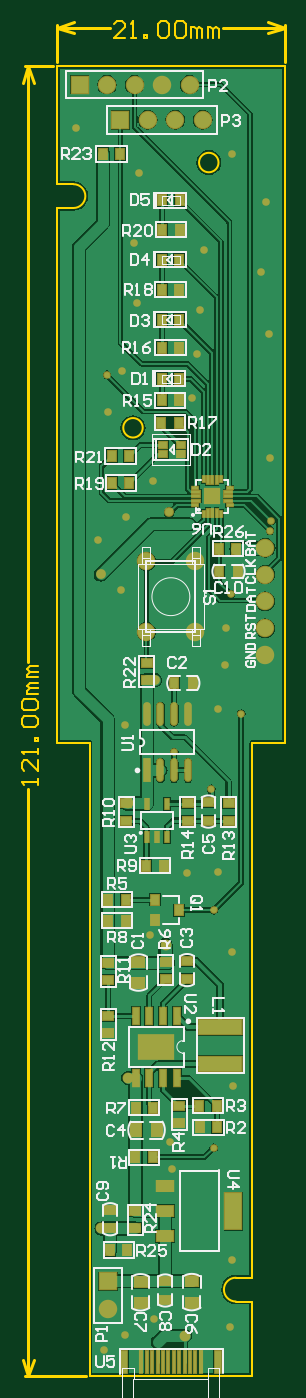
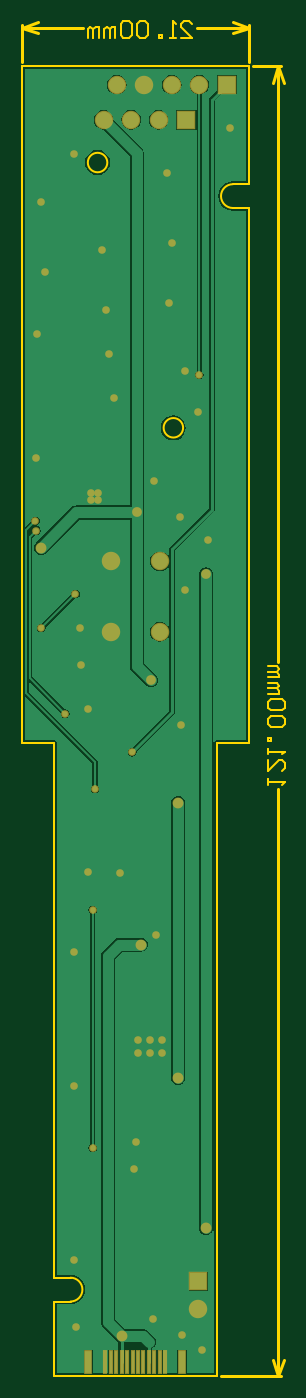
Circuit board: 10 layer files. Board 24.3 x 125.1 mm.
- drill: 风扇_V1.3.DRL (1351 bytes)
- bottom_copper: 风扇_V1.3.GBL (15982 bytes)
- bottom_silk: 风扇_V1.3.GBO (1673 bytes)
- paste: 风扇_V1.3.GBP (1913 bytes)
- bottom_mask: 风扇_V1.3.GBS (3720 bytes)
- outline: 风扇_V1.3.GKO (4272 bytes)
- top_copper: 风扇_V1.3.GTL (37390 bytes)
- top_silk: 风扇_V1.3.GTO (27459 bytes)
- paste: 风扇_V1.3.GTP (4128 bytes)
- top_mask: 风扇_V1.3.GTS (6621 bytes)

=== drill: 风扇_V1.3.DRL (1351 bytes, source withheld) ===
=== bottom_copper: 风扇_V1.3.GBL (15982 bytes, source omitted) ===
=== bottom_silk: 风扇_V1.3.GBO ===
%FSLAX25Y25*%
%MOIN*%
G70*
G01*
G75*
G04 Layer_Color=32896*
%ADD10R,0.03150X0.03937*%
%ADD11R,0.03937X0.03150*%
%ADD12R,0.04724X0.03937*%
%ADD13R,0.01575X0.03937*%
%ADD14R,0.03150X0.03543*%
%ADD15R,0.03150X0.03543*%
%ADD16R,0.02400X0.05906*%
%ADD17R,0.12402X0.08898*%
%ADD18R,0.03937X0.04724*%
%ADD19C,0.05906*%
%ADD20R,0.15748X0.05118*%
%ADD21R,0.03150X0.02559*%
%ADD22R,0.00787X0.02362*%
%ADD23R,0.00787X0.03150*%
%ADD24R,0.02362X0.00787*%
%ADD25R,0.03150X0.00787*%
%ADD26R,0.05118X0.05118*%
%ADD27O,0.01969X0.07874*%
%ADD28R,0.01969X0.07874*%
%ADD29R,0.05906X0.03937*%
%ADD30R,0.05906X0.12992*%
%ADD31R,0.01063X0.07874*%
%ADD32R,0.02362X0.07874*%
%ADD33C,0.01575*%
%ADD34C,0.01000*%
%ADD35C,0.03937*%
%ADD36C,0.00787*%
%ADD37C,0.01181*%
%ADD38R,0.05906X0.05906*%
%ADD39R,0.05906X0.05906*%
%ADD40C,0.01969*%
%ADD41C,0.03150*%
%ADD42C,0.02756*%
%ADD43C,0.00197*%
%ADD44C,0.00500*%
%ADD45C,0.00984*%
%ADD46C,0.00600*%
%ADD47C,0.00709*%
%ADD48C,0.00591*%
%ADD49C,0.00492*%
%ADD50R,0.03950X0.04737*%
%ADD51R,0.04737X0.03950*%
%ADD52R,0.05524X0.04737*%
%ADD53R,0.02375X0.04737*%
%ADD54R,0.03950X0.04343*%
%ADD55R,0.03950X0.04343*%
%ADD56R,0.03200X0.06706*%
%ADD57R,0.13202X0.09698*%
%ADD58R,0.04737X0.05524*%
%ADD59C,0.06706*%
%ADD60R,0.16548X0.05918*%
%ADD61R,0.03950X0.03359*%
%ADD62R,0.01587X0.03162*%
%ADD63R,0.01587X0.03950*%
%ADD64R,0.03162X0.01587*%
%ADD65R,0.03950X0.01587*%
%ADD66R,0.05918X0.05918*%
%ADD67O,0.02769X0.08674*%
%ADD68R,0.02769X0.08674*%
%ADD69R,0.06706X0.04737*%
%ADD70R,0.06706X0.13792*%
%ADD71R,0.01863X0.08674*%
%ADD72R,0.03162X0.08674*%
%ADD73R,0.06706X0.06706*%
%ADD74R,0.06706X0.06706*%
%ADD75C,0.02769*%
%ADD76C,0.03950*%
%ADD77C,0.03556*%
M02*

=== paste: 风扇_V1.3.GBP ===
%FSLAX25Y25*%
%MOIN*%
G70*
G01*
G75*
G04 Layer_Color=128*
%ADD10R,0.03150X0.03937*%
%ADD11R,0.03937X0.03150*%
%ADD12R,0.04724X0.03937*%
%ADD13R,0.01575X0.03937*%
%ADD14R,0.03150X0.03543*%
%ADD15R,0.03150X0.03543*%
%ADD16R,0.02400X0.05906*%
%ADD17R,0.12402X0.08898*%
%ADD18R,0.03937X0.04724*%
%ADD19C,0.05906*%
%ADD20R,0.15748X0.05118*%
%ADD21R,0.03150X0.02559*%
%ADD22R,0.00787X0.02362*%
%ADD23R,0.00787X0.03150*%
%ADD24R,0.02362X0.00787*%
%ADD25R,0.03150X0.00787*%
%ADD26R,0.05118X0.05118*%
%ADD27O,0.01969X0.07874*%
%ADD28R,0.01969X0.07874*%
%ADD29R,0.05906X0.03937*%
%ADD30R,0.05906X0.12992*%
%ADD31R,0.01063X0.07874*%
%ADD32R,0.02362X0.07874*%
%ADD33C,0.01575*%
%ADD34C,0.01000*%
%ADD35C,0.03937*%
%ADD36C,0.00787*%
%ADD37C,0.01181*%
%ADD38R,0.05906X0.05906*%
%ADD39R,0.05906X0.05906*%
%ADD40C,0.01969*%
%ADD41C,0.03150*%
%ADD42C,0.02756*%
%ADD43C,0.00197*%
%ADD44C,0.00500*%
%ADD45C,0.00984*%
%ADD46C,0.00600*%
%ADD47C,0.00709*%
%ADD48C,0.00591*%
%ADD49C,0.00492*%
%ADD50R,0.03950X0.04737*%
%ADD51R,0.04737X0.03950*%
%ADD52R,0.05524X0.04737*%
%ADD53R,0.02375X0.04737*%
%ADD54R,0.03950X0.04343*%
%ADD55R,0.03950X0.04343*%
%ADD56R,0.03200X0.06706*%
%ADD57R,0.13202X0.09698*%
%ADD58R,0.04737X0.05524*%
%ADD59C,0.06706*%
%ADD60R,0.16548X0.05918*%
%ADD61R,0.03950X0.03359*%
%ADD62R,0.01587X0.03162*%
%ADD63R,0.01587X0.03950*%
%ADD64R,0.03162X0.01587*%
%ADD65R,0.03950X0.01587*%
%ADD66R,0.05918X0.05918*%
%ADD67O,0.02769X0.08674*%
%ADD68R,0.02769X0.08674*%
%ADD69R,0.06706X0.04737*%
%ADD70R,0.06706X0.13792*%
%ADD71R,0.01863X0.08674*%
%ADD72R,0.03162X0.08674*%
%ADD73R,0.06706X0.06706*%
%ADD74R,0.06706X0.06706*%
%ADD75C,0.02769*%
%ADD76C,0.03950*%
%ADD77C,0.03556*%
D31*
X30603Y-471340D02*
D03*
X32572D02*
D03*
X34540D02*
D03*
X36509D02*
D03*
X38477D02*
D03*
X40446D02*
D03*
X52257D02*
D03*
X50288D02*
D03*
X48320D02*
D03*
X46351D02*
D03*
X44383D02*
D03*
X42414D02*
D03*
D32*
X24422D02*
D03*
X58438D02*
D03*
M02*

=== bottom_mask: 风扇_V1.3.GBS ===
%FSLAX25Y25*%
%MOIN*%
G70*
G01*
G75*
G04 Layer_Color=16711935*
%ADD10R,0.03150X0.03937*%
%ADD11R,0.03937X0.03150*%
%ADD12R,0.04724X0.03937*%
%ADD13R,0.01575X0.03937*%
%ADD14R,0.03150X0.03543*%
%ADD15R,0.03150X0.03543*%
%ADD16R,0.02400X0.05906*%
%ADD17R,0.12402X0.08898*%
%ADD18R,0.03937X0.04724*%
%ADD19C,0.05906*%
%ADD20R,0.15748X0.05118*%
%ADD21R,0.03150X0.02559*%
%ADD22R,0.00787X0.02362*%
%ADD23R,0.00787X0.03150*%
%ADD24R,0.02362X0.00787*%
%ADD25R,0.03150X0.00787*%
%ADD26R,0.05118X0.05118*%
%ADD27O,0.01969X0.07874*%
%ADD28R,0.01969X0.07874*%
%ADD29R,0.05906X0.03937*%
%ADD30R,0.05906X0.12992*%
%ADD31R,0.01063X0.07874*%
%ADD32R,0.02362X0.07874*%
%ADD33C,0.01575*%
%ADD34C,0.01000*%
%ADD35C,0.03937*%
%ADD36C,0.00787*%
%ADD37C,0.01181*%
%ADD38R,0.05906X0.05906*%
%ADD39R,0.05906X0.05906*%
%ADD40C,0.01969*%
%ADD41C,0.03150*%
%ADD42C,0.02756*%
%ADD43C,0.00197*%
%ADD44C,0.00500*%
%ADD45C,0.00984*%
%ADD46C,0.00600*%
%ADD47C,0.00709*%
%ADD48C,0.00591*%
%ADD49C,0.00492*%
%ADD50R,0.03950X0.04737*%
%ADD51R,0.04737X0.03950*%
%ADD52R,0.05524X0.04737*%
%ADD53R,0.02375X0.04737*%
%ADD54R,0.03950X0.04343*%
%ADD55R,0.03950X0.04343*%
%ADD56R,0.03200X0.06706*%
%ADD57R,0.13202X0.09698*%
%ADD58R,0.04737X0.05524*%
%ADD59C,0.06706*%
%ADD60R,0.16548X0.05918*%
%ADD61R,0.03950X0.03359*%
%ADD62R,0.01587X0.03162*%
%ADD63R,0.01587X0.03950*%
%ADD64R,0.03162X0.01587*%
%ADD65R,0.03950X0.01587*%
%ADD66R,0.05918X0.05918*%
%ADD67O,0.02769X0.08674*%
%ADD68R,0.02769X0.08674*%
%ADD69R,0.06706X0.04737*%
%ADD70R,0.06706X0.13792*%
%ADD71R,0.01863X0.08674*%
%ADD72R,0.03162X0.08674*%
%ADD73R,0.06706X0.06706*%
%ADD74R,0.06706X0.06706*%
%ADD75C,0.02769*%
%ADD76C,0.03950*%
%ADD77C,0.03556*%
D59*
X50168Y-180075D02*
D03*
X32452D02*
D03*
X50168Y-205665D02*
D03*
X32452D02*
D03*
X18494Y-451912D02*
D03*
X52950Y-19540D02*
D03*
X42950D02*
D03*
X32950D02*
D03*
X48110Y-6700D02*
D03*
X38110D02*
D03*
X28110D02*
D03*
X18110D02*
D03*
D71*
X30603Y-471340D02*
D03*
X32572D02*
D03*
X34540D02*
D03*
X36509D02*
D03*
X38477D02*
D03*
X40446D02*
D03*
X52257D02*
D03*
X50288D02*
D03*
X48320D02*
D03*
X46351D02*
D03*
X44383D02*
D03*
X42414D02*
D03*
D72*
X24422D02*
D03*
X58438D02*
D03*
D73*
X18494Y-441912D02*
D03*
D74*
X22950Y-19540D02*
D03*
X8110Y-6700D02*
D03*
D75*
X34724Y-150669D02*
D03*
X49055Y-120512D02*
D03*
X36063Y-354252D02*
D03*
X40276D02*
D03*
X31850Y-358740D02*
D03*
X36063D02*
D03*
X40276D02*
D03*
X31850Y-354252D02*
D03*
X57677Y-155079D02*
D03*
Y-157598D02*
D03*
X55039D02*
D03*
Y-155039D02*
D03*
X56931Y-393345D02*
D03*
X42538Y-249430D02*
D03*
X56931Y-306888D02*
D03*
X66929Y-235433D02*
D03*
X77716Y-165315D02*
D03*
X77362Y-168858D02*
D03*
X56063Y-262795D02*
D03*
X18110Y-112205D02*
D03*
X75646Y-204319D02*
D03*
X63150Y-191929D02*
D03*
X63701Y-31850D02*
D03*
X75827Y-49488D02*
D03*
X53543Y-66732D02*
D03*
X51929Y-88543D02*
D03*
X50945Y-104842D02*
D03*
X29016Y-86221D02*
D03*
X27913Y-64173D02*
D03*
X29764Y-38819D02*
D03*
X6968Y-22402D02*
D03*
X23504Y-110827D02*
D03*
X18622Y-125906D02*
D03*
X25118Y-164016D02*
D03*
X14961Y-172323D02*
D03*
X23268Y-190354D02*
D03*
X61496Y-204409D02*
D03*
X61024Y-217677D02*
D03*
X77402Y-142323D02*
D03*
X74252Y-74961D02*
D03*
X77047Y-97244D02*
D03*
X58425Y-233701D02*
D03*
X24764Y-239724D02*
D03*
X58425Y-292874D02*
D03*
X47047Y-293228D02*
D03*
X33819Y-316024D02*
D03*
X63701Y-322126D02*
D03*
X63819Y-371024D02*
D03*
X41142Y-391102D02*
D03*
X41890Y-401142D02*
D03*
X24488Y-461417D02*
D03*
X35039Y-455669D02*
D03*
X62835Y-458347D02*
D03*
X63701Y-434213D02*
D03*
X17165Y-466811D02*
D03*
D76*
X25770Y-267891D02*
D03*
Y-367857D02*
D03*
X15789Y-422605D02*
D03*
X46351Y-461680D02*
D03*
X39391Y-319428D02*
D03*
X75646Y-175122D02*
D03*
D77*
X15789Y-184841D02*
D03*
X40787Y-162284D02*
D03*
X35677Y-223300D02*
D03*
M02*

=== outline: 风扇_V1.3.GKO ===
%FSLAX25Y25*%
%MOIN*%
G70*
G01*
G75*
G04 Layer_Color=16711935*
%ADD10R,0.03150X0.03937*%
%ADD11R,0.03937X0.03150*%
%ADD12R,0.04724X0.03937*%
%ADD13R,0.01575X0.03937*%
%ADD14R,0.03150X0.03543*%
%ADD15R,0.03150X0.03543*%
%ADD16R,0.02400X0.05906*%
%ADD17R,0.12402X0.08898*%
%ADD18R,0.03937X0.04724*%
%ADD19C,0.05906*%
%ADD20R,0.15748X0.05118*%
%ADD21R,0.03150X0.02559*%
%ADD22R,0.00787X0.02362*%
%ADD23R,0.00787X0.03150*%
%ADD24R,0.02362X0.00787*%
%ADD25R,0.03150X0.00787*%
%ADD26R,0.05118X0.05118*%
%ADD27O,0.01969X0.07874*%
%ADD28R,0.01969X0.07874*%
%ADD29R,0.05906X0.03937*%
%ADD30R,0.05906X0.12992*%
%ADD31R,0.01063X0.07874*%
%ADD32R,0.02362X0.07874*%
%ADD33C,0.01575*%
%ADD34C,0.01000*%
%ADD35C,0.03937*%
%ADD36C,0.00787*%
%ADD37C,0.01181*%
%ADD38R,0.05906X0.05906*%
%ADD39R,0.05906X0.05906*%
%ADD40C,0.01969*%
%ADD41C,0.03150*%
%ADD42C,0.02756*%
%ADD43C,0.00197*%
%ADD44C,0.00500*%
%ADD45C,0.00984*%
%ADD46C,0.00600*%
%ADD47C,0.00709*%
%ADD48C,0.00591*%
%ADD49C,0.00492*%
%ADD50R,0.03950X0.04737*%
%ADD51R,0.04737X0.03950*%
%ADD52R,0.05524X0.04737*%
%ADD53R,0.02375X0.04737*%
%ADD54R,0.03950X0.04343*%
%ADD55R,0.03950X0.04343*%
%ADD56R,0.03200X0.06706*%
%ADD57R,0.13202X0.09698*%
%ADD58R,0.04737X0.05524*%
%ADD59C,0.06706*%
%ADD60R,0.16548X0.05918*%
%ADD61R,0.03950X0.03359*%
%ADD62R,0.01587X0.03162*%
%ADD63R,0.01587X0.03950*%
%ADD64R,0.03162X0.01587*%
%ADD65R,0.03950X0.01587*%
%ADD66R,0.05918X0.05918*%
%ADD67O,0.02769X0.08674*%
%ADD68R,0.02769X0.08674*%
%ADD69R,0.06706X0.04737*%
%ADD70R,0.06706X0.13792*%
%ADD71R,0.01863X0.08674*%
%ADD72R,0.03162X0.08674*%
%ADD73R,0.06706X0.06706*%
%ADD74R,0.06706X0.06706*%
%ADD75C,0.02769*%
%ADD76C,0.03950*%
%ADD77C,0.03556*%
D34*
X82677Y1394D02*
Y14937D01*
X0Y1394D02*
Y14937D01*
X60333Y13937D02*
X82677D01*
X0D02*
X19145D01*
X76677Y15937D02*
X82677Y13937D01*
X76677Y11937D02*
X82677Y13937D01*
X0D02*
X6000Y11937D01*
X0Y13937D02*
X6000Y15937D01*
X-11551Y-476378D02*
X10417D01*
X-11551Y0D02*
X-1394D01*
X-10551Y-476378D02*
Y-262882D01*
Y-216696D02*
Y0D01*
Y-476378D02*
X-8551Y-470378D01*
X-12551D02*
X-10551Y-476378D01*
X-12551Y-6000D02*
X-10551Y0D01*
X-8551Y-6000D01*
D36*
X58662Y-35039D02*
G03*
X58662Y-35039I-3543J0D01*
G01*
X31102Y-131496D02*
G03*
X31102Y-131496I-3543J0D01*
G01*
X5906Y-51575D02*
G03*
X5906Y-42913I0J4331D01*
G01*
X64961Y-440551D02*
G03*
X64961Y-449213I0J-4331D01*
G01*
X0Y0D02*
X82677D01*
X0Y-42913D02*
Y0D01*
X82677Y-246063D02*
Y0D01*
X0Y-42913D02*
X5906D01*
X0Y-51575D02*
X5906D01*
X0Y-246063D02*
Y-51575D01*
Y-246063D02*
X11811D01*
Y-476378D02*
Y-246063D01*
Y-476378D02*
X70866D01*
X70866D02*
Y-449213D01*
X64961D02*
X70866D01*
X64961Y-440551D02*
X70866D01*
Y-246063D01*
X82677D01*
D46*
X24744Y10338D02*
X20745D01*
X24744Y14337D01*
Y15336D01*
X23744Y16336D01*
X21744D01*
X20745Y15336D01*
X26743Y10338D02*
X28742D01*
X27742D01*
Y16336D01*
X26743Y15336D01*
X31741Y10338D02*
Y11338D01*
X32741D01*
Y10338D01*
X31741D01*
X36740Y15336D02*
X37739Y16336D01*
X39739D01*
X40738Y15336D01*
Y11338D01*
X39739Y10338D01*
X37739D01*
X36740Y11338D01*
Y15336D01*
X42738D02*
X43737Y16336D01*
X45737D01*
X46736Y15336D01*
Y11338D01*
X45737Y10338D01*
X43737D01*
X42738Y11338D01*
Y15336D01*
X48736Y10338D02*
Y14337D01*
X49735D01*
X50735Y13337D01*
Y10338D01*
Y13337D01*
X51735Y14337D01*
X52734Y13337D01*
Y10338D01*
X54734D02*
Y14337D01*
X55733D01*
X56733Y13337D01*
Y10338D01*
Y13337D01*
X57733Y14337D01*
X58732Y13337D01*
Y10338D01*
X-6952Y-261282D02*
Y-259283D01*
Y-260282D01*
X-12950D01*
X-11951Y-261282D01*
X-6952Y-252285D02*
Y-256284D01*
X-10951Y-252285D01*
X-11951D01*
X-12950Y-253285D01*
Y-255284D01*
X-11951Y-256284D01*
X-6952Y-250286D02*
Y-248286D01*
Y-249286D01*
X-12950D01*
X-11951Y-250286D01*
X-6952Y-245287D02*
X-7952D01*
Y-244288D01*
X-6952D01*
Y-245287D01*
X-11951Y-240289D02*
X-12950Y-239289D01*
Y-237290D01*
X-11951Y-236290D01*
X-7952D01*
X-6952Y-237290D01*
Y-239289D01*
X-7952Y-240289D01*
X-11951D01*
Y-234291D02*
X-12950Y-233291D01*
Y-231292D01*
X-11951Y-230292D01*
X-7952D01*
X-6952Y-231292D01*
Y-233291D01*
X-7952Y-234291D01*
X-11951D01*
X-6952Y-228293D02*
X-10951D01*
Y-227293D01*
X-9951Y-226293D01*
X-6952D01*
X-9951D01*
X-10951Y-225294D01*
X-9951Y-224294D01*
X-6952D01*
Y-222295D02*
X-10951D01*
Y-221295D01*
X-9951Y-220295D01*
X-6952D01*
X-9951D01*
X-10951Y-219296D01*
X-9951Y-218296D01*
X-6952D01*
M02*

=== top_copper: 风扇_V1.3.GTL (37390 bytes, source omitted) ===
=== top_silk: 风扇_V1.3.GTO (27459 bytes, source omitted) ===
=== paste: 风扇_V1.3.GTP ===
%FSLAX25Y25*%
%MOIN*%
G70*
G01*
G75*
G04 Layer_Color=8421504*
%ADD10R,0.03150X0.03937*%
%ADD11R,0.03937X0.03150*%
%ADD12R,0.04724X0.03937*%
%ADD13R,0.01575X0.03937*%
%ADD14R,0.03150X0.03543*%
%ADD15R,0.03150X0.03543*%
%ADD16R,0.02400X0.05906*%
%ADD17R,0.12402X0.08898*%
%ADD18R,0.03937X0.04724*%
%ADD19C,0.05906*%
%ADD20R,0.15748X0.05118*%
%ADD21R,0.03150X0.02559*%
%ADD22R,0.00787X0.02362*%
%ADD23R,0.00787X0.03150*%
%ADD24R,0.02362X0.00787*%
%ADD25R,0.03150X0.00787*%
%ADD26R,0.05118X0.05118*%
%ADD27O,0.01969X0.07874*%
%ADD28R,0.01969X0.07874*%
%ADD29R,0.05906X0.03937*%
%ADD30R,0.05906X0.12992*%
%ADD31R,0.01063X0.07874*%
%ADD32R,0.02362X0.07874*%
%ADD33C,0.01575*%
%ADD34C,0.01000*%
%ADD35C,0.03937*%
%ADD36C,0.00787*%
%ADD37C,0.01181*%
%ADD38R,0.05906X0.05906*%
%ADD39R,0.05906X0.05906*%
%ADD40C,0.01969*%
%ADD41C,0.03150*%
%ADD42C,0.02756*%
%ADD43C,0.00197*%
%ADD44C,0.00500*%
%ADD45C,0.00984*%
%ADD46C,0.00600*%
%ADD47C,0.00709*%
%ADD48C,0.00591*%
%ADD49C,0.00492*%
D10*
X44140Y-129600D02*
D03*
X37840D02*
D03*
X38708Y-290718D02*
D03*
X32409D02*
D03*
X18551Y-310682D02*
D03*
X24850D02*
D03*
X18551Y-303142D02*
D03*
X24850D02*
D03*
X34750Y-396730D02*
D03*
X28450D02*
D03*
X28524Y-378796D02*
D03*
X34823D02*
D03*
X51741Y-378035D02*
D03*
X58040D02*
D03*
X49207Y-224342D02*
D03*
X42513D02*
D03*
X38186Y-48700D02*
D03*
X44485D02*
D03*
X38200Y-59490D02*
D03*
X44500D02*
D03*
X38050Y-70378D02*
D03*
X44350D02*
D03*
X38030Y-81320D02*
D03*
X44330D02*
D03*
X38045Y-92143D02*
D03*
X44345D02*
D03*
X38070Y-102430D02*
D03*
X44370D02*
D03*
X37951Y-113702D02*
D03*
X44250D02*
D03*
X37980Y-121420D02*
D03*
X44280D02*
D03*
X19840Y-141770D02*
D03*
X26140D02*
D03*
X19980Y-151560D02*
D03*
X26280D02*
D03*
X58860Y-175410D02*
D03*
X65160D02*
D03*
X58953Y-183730D02*
D03*
X65646D02*
D03*
X51811Y-385815D02*
D03*
X58110D02*
D03*
X19250Y-430500D02*
D03*
X25550D02*
D03*
X22950Y-31950D02*
D03*
X16650D02*
D03*
D11*
X32600Y-217000D02*
D03*
Y-223300D02*
D03*
X39303Y-441861D02*
D03*
Y-448554D02*
D03*
X54980Y-274396D02*
D03*
Y-267704D02*
D03*
X47500Y-274300D02*
D03*
Y-268000D02*
D03*
X25130Y-274410D02*
D03*
Y-268110D02*
D03*
X47251Y-332048D02*
D03*
Y-325355D02*
D03*
X39391Y-331921D02*
D03*
Y-325621D02*
D03*
X18571Y-332340D02*
D03*
Y-326040D02*
D03*
X18561Y-351660D02*
D03*
Y-345360D02*
D03*
X44418Y-384328D02*
D03*
Y-378028D02*
D03*
X62300Y-268050D02*
D03*
Y-274350D02*
D03*
X19260Y-422636D02*
D03*
Y-415943D02*
D03*
X28470Y-416330D02*
D03*
Y-422629D02*
D03*
D12*
X48976Y-441871D02*
D03*
Y-449745D02*
D03*
X30333Y-441949D02*
D03*
Y-449823D02*
D03*
X29521Y-333508D02*
D03*
Y-325634D02*
D03*
D13*
X32540Y-268173D02*
D03*
X40020D02*
D03*
X36280Y-280378D02*
D03*
X40020D02*
D03*
X32540D02*
D03*
D14*
X35510Y-303148D02*
D03*
X44172Y-306888D02*
D03*
D15*
X35510Y-310628D02*
D03*
D16*
X43535Y-367857D02*
D03*
X38535D02*
D03*
X33535D02*
D03*
X28535D02*
D03*
Y-345357D02*
D03*
X33535D02*
D03*
X38535D02*
D03*
X43535D02*
D03*
D17*
X36035Y-356607D02*
D03*
D18*
X36421Y-386906D02*
D03*
X28547D02*
D03*
D19*
X75646Y-184854D02*
D03*
Y-175122D02*
D03*
Y-214052D02*
D03*
Y-194587D02*
D03*
Y-204319D02*
D03*
D20*
X59263Y-349486D02*
D03*
Y-362871D02*
D03*
D21*
X38560Y-141080D02*
D03*
X44859D02*
D03*
X38560Y-137733D02*
D03*
X44859D02*
D03*
D22*
X53230Y-162699D02*
D03*
X59530D02*
D03*
Y-150101D02*
D03*
X53230D02*
D03*
D23*
X54805Y-162305D02*
D03*
X56380D02*
D03*
X57955D02*
D03*
Y-150495D02*
D03*
X56380D02*
D03*
X54805D02*
D03*
D24*
X62679Y-159550D02*
D03*
Y-153250D02*
D03*
X50081D02*
D03*
Y-159550D02*
D03*
D25*
X62286Y-157975D02*
D03*
Y-156400D02*
D03*
Y-154825D02*
D03*
X50475D02*
D03*
Y-156400D02*
D03*
Y-157975D02*
D03*
D26*
X56380Y-156400D02*
D03*
D27*
X37538Y-256096D02*
D03*
X42538D02*
D03*
X47538D02*
D03*
X32538Y-235624D02*
D03*
X37538D02*
D03*
X42538D02*
D03*
X47538D02*
D03*
D28*
X32538Y-256096D02*
D03*
D29*
X39268Y-407285D02*
D03*
Y-416340D02*
D03*
Y-425395D02*
D03*
D30*
X64072Y-416340D02*
D03*
D31*
X42414Y-471340D02*
D03*
X30603D02*
D03*
X32572D02*
D03*
X34540D02*
D03*
X36509D02*
D03*
X38477D02*
D03*
X40446D02*
D03*
X44383D02*
D03*
X46351D02*
D03*
X48320D02*
D03*
X50288D02*
D03*
X52257D02*
D03*
D32*
X24422D02*
D03*
X58438D02*
D03*
M02*

=== top_mask: 风扇_V1.3.GTS (6621 bytes, source omitted) ===
